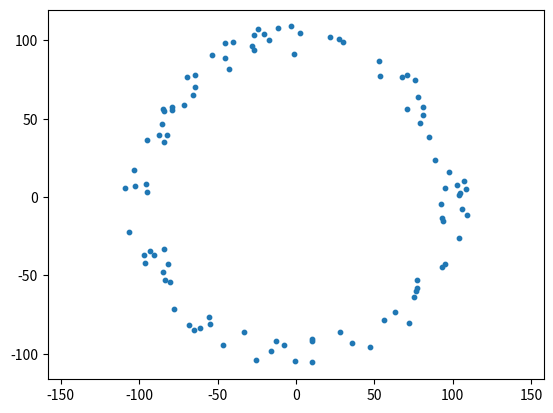

Here is the Python script that generated this plot:
import numpy as np
from matplotlib import pyplot as plt
from scipy.integrate import solve_ivp
from matplotlib.animation import FuncAnimation


def simulate_kuramoto(N, K, freq_dist, init_states, time_points):
    """
    N: number of oscillators
    K: coupling strength
    freq_dist: frequency distribution
    init_states: initial states of oscillators
    time_points: time points to simulate
    """
    frequencies = np.array([freq_dist() for _ in range(N)])

    def kuramoto(t, theta):
        dtheta = frequencies - (K/N) * np.sum(np.sin(theta[:, None] - theta[None, :]), axis=1)
        return dtheta

    sol = solve_ivp(kuramoto, (time_points[0], time_points[-1]), init_states, t_eval=time_points)
    return sol.y


time_points = np.linspace(0, 100, 1000)
N = 100
K = 10
freq_dist = lambda: np.random.standard_cauchy()
init_states = np.random.uniform(-np.pi, np.pi, N)
states = simulate_kuramoto(N, K, freq_dist, init_states, time_points)

radii = 100 * np.random.uniform(0.9, 1.1, N)

fig, ax = plt.subplots()
ax.set_xlim([-150, 150])
ax.set_ylim([-150, 150])
ax.axis('equal')

scat = ax.scatter(radii * np.cos(states[:, 0]), radii * np.sin(states[:, 0]), s=10)

SPEEDUP = 1

def update(frame):
    scat.set_offsets(np.c_[radii * np.cos(states[:, frame*SPEEDUP]), radii * np.sin(states[:, frame*SPEEDUP])])
    return scat

ani = FuncAnimation(fig, update, frames=len(time_points)//SPEEDUP, interval=1, repeat=False)
plt.show()